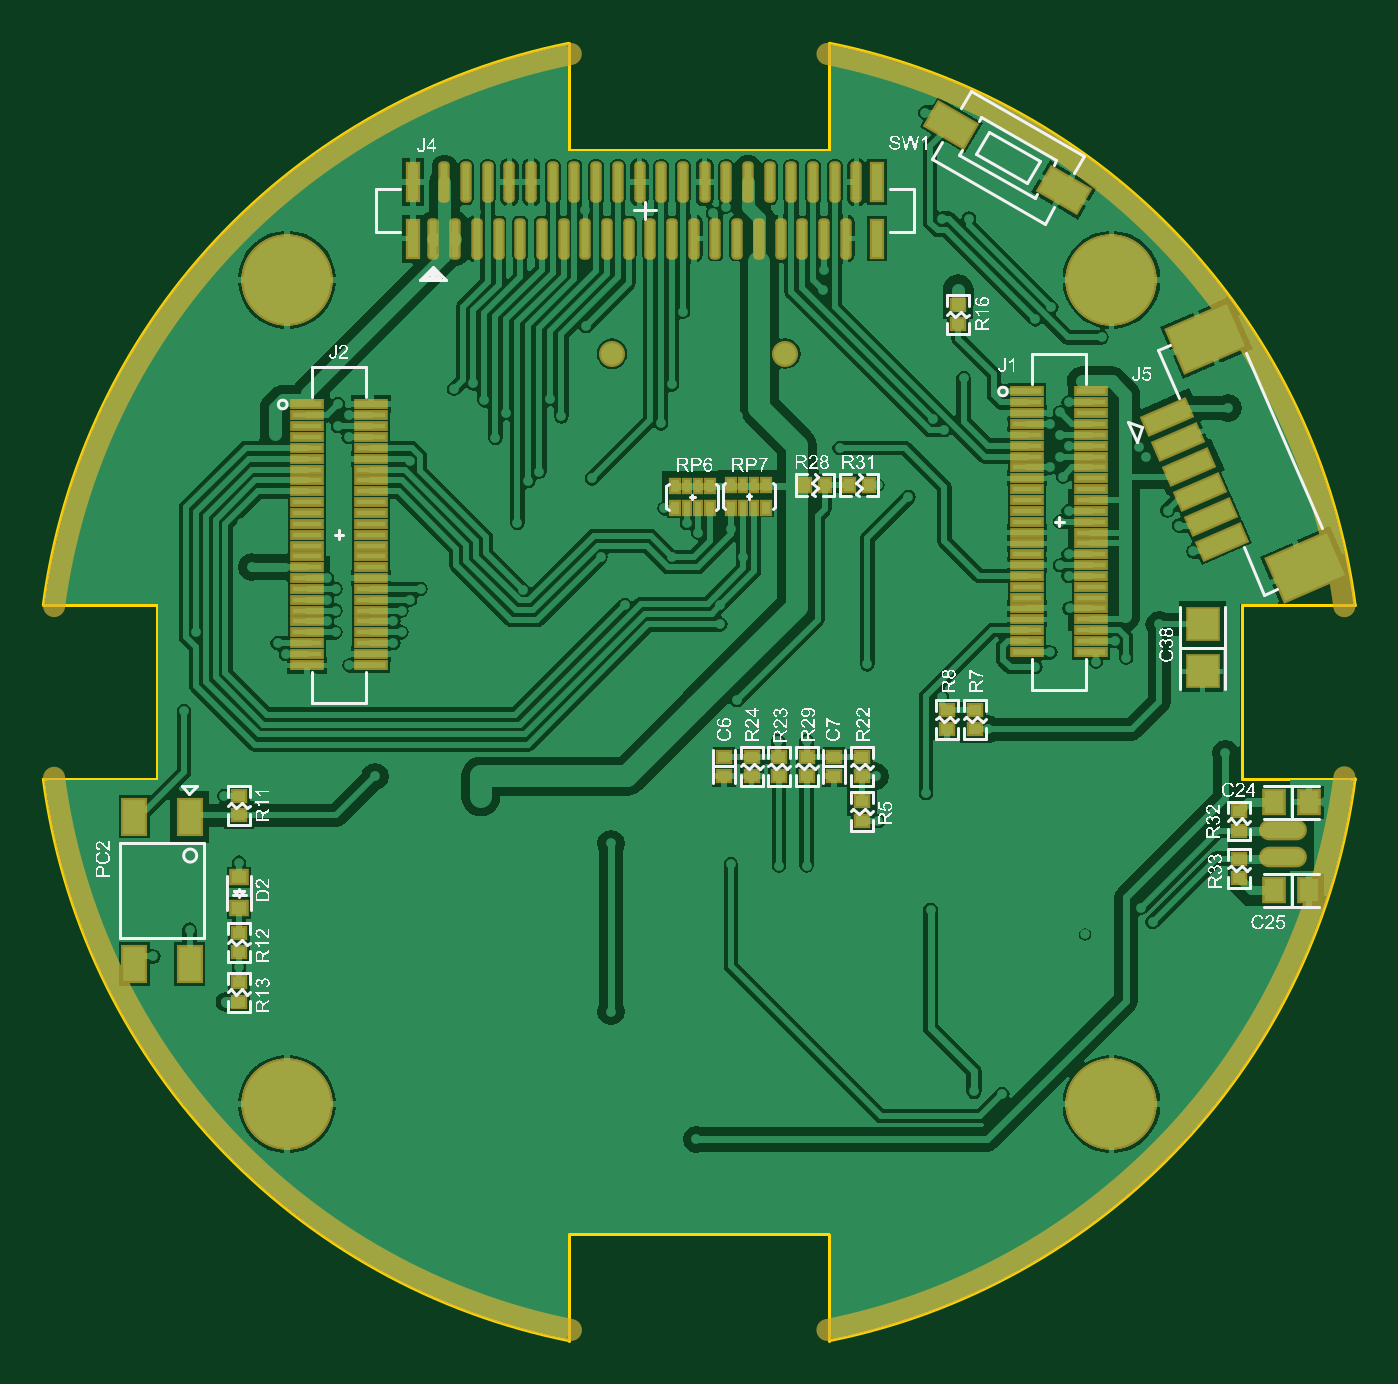
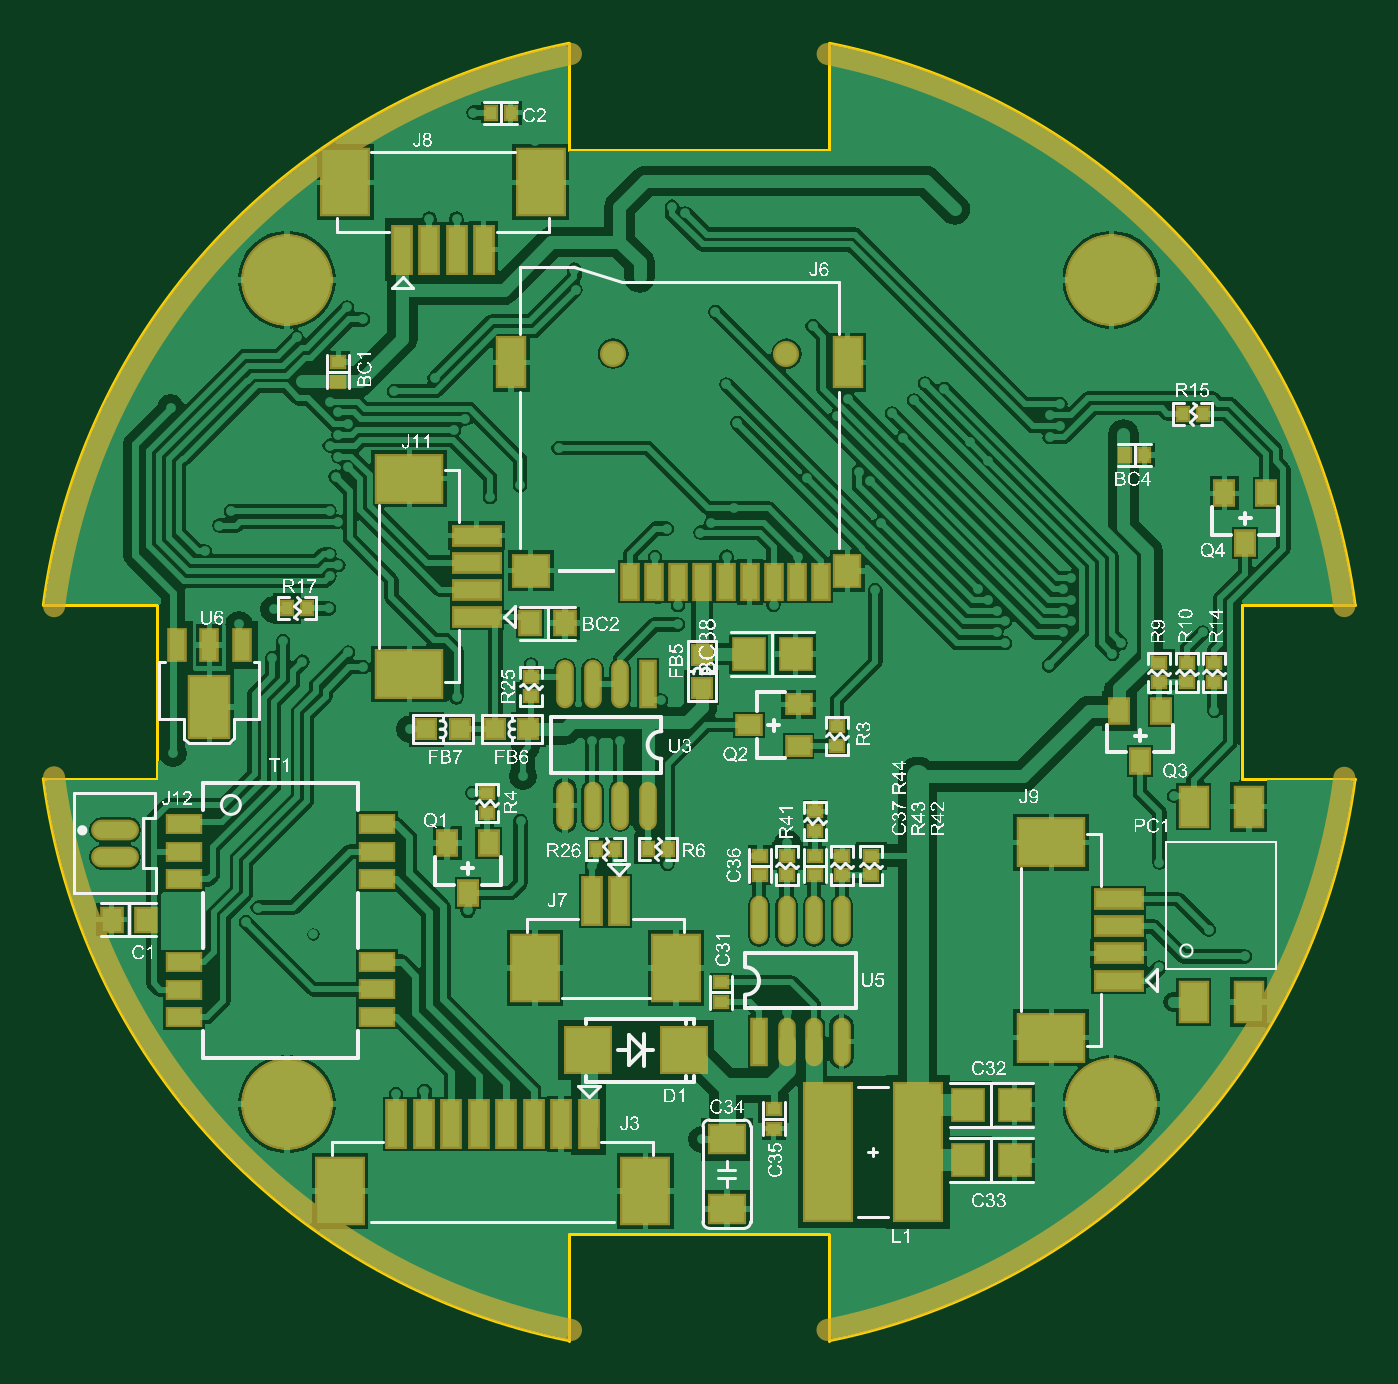
Circuit board: 10 layer files. Board 60.5 x 59.8 mm.
- bottom_copper: NS6202_V3.0.GBL (80841 bytes)
- bottom_silk: NS6202_V3.0.GBO (381806 bytes)
- paste: NS6202_V3.0.GBP (9172 bytes)
- bottom_mask: NS6202_V3.0.GBS (9611 bytes)
- outline: NS6202_V3.0.GKO (6671 bytes)
- outline: NS6202_V3.0.GM1 (6056 bytes)
- top_copper: NS6202_V3.0.GTL (72523 bytes)
- top_silk: NS6202_V3.0.GTO (244937 bytes)
- paste: NS6202_V3.0.GTP (7395 bytes)
- top_mask: NS6202_V3.0.GTS (9816 bytes)

=== bottom_copper: NS6202_V3.0.GBL (80841 bytes, source omitted) ===
=== bottom_silk: NS6202_V3.0.GBO (381806 bytes, source omitted) ===
=== paste: NS6202_V3.0.GBP (9172 bytes, source withheld) ===
=== bottom_mask: NS6202_V3.0.GBS (9611 bytes, source omitted) ===
=== outline: NS6202_V3.0.GKO (6671 bytes, source withheld) ===
=== outline: NS6202_V3.0.GM1 (6056 bytes, source withheld) ===
=== top_copper: NS6202_V3.0.GTL (72523 bytes, source omitted) ===
=== top_silk: NS6202_V3.0.GTO (244937 bytes, source omitted) ===
=== paste: NS6202_V3.0.GTP (7395 bytes, source omitted) ===
=== top_mask: NS6202_V3.0.GTS (9816 bytes, source omitted) ===
